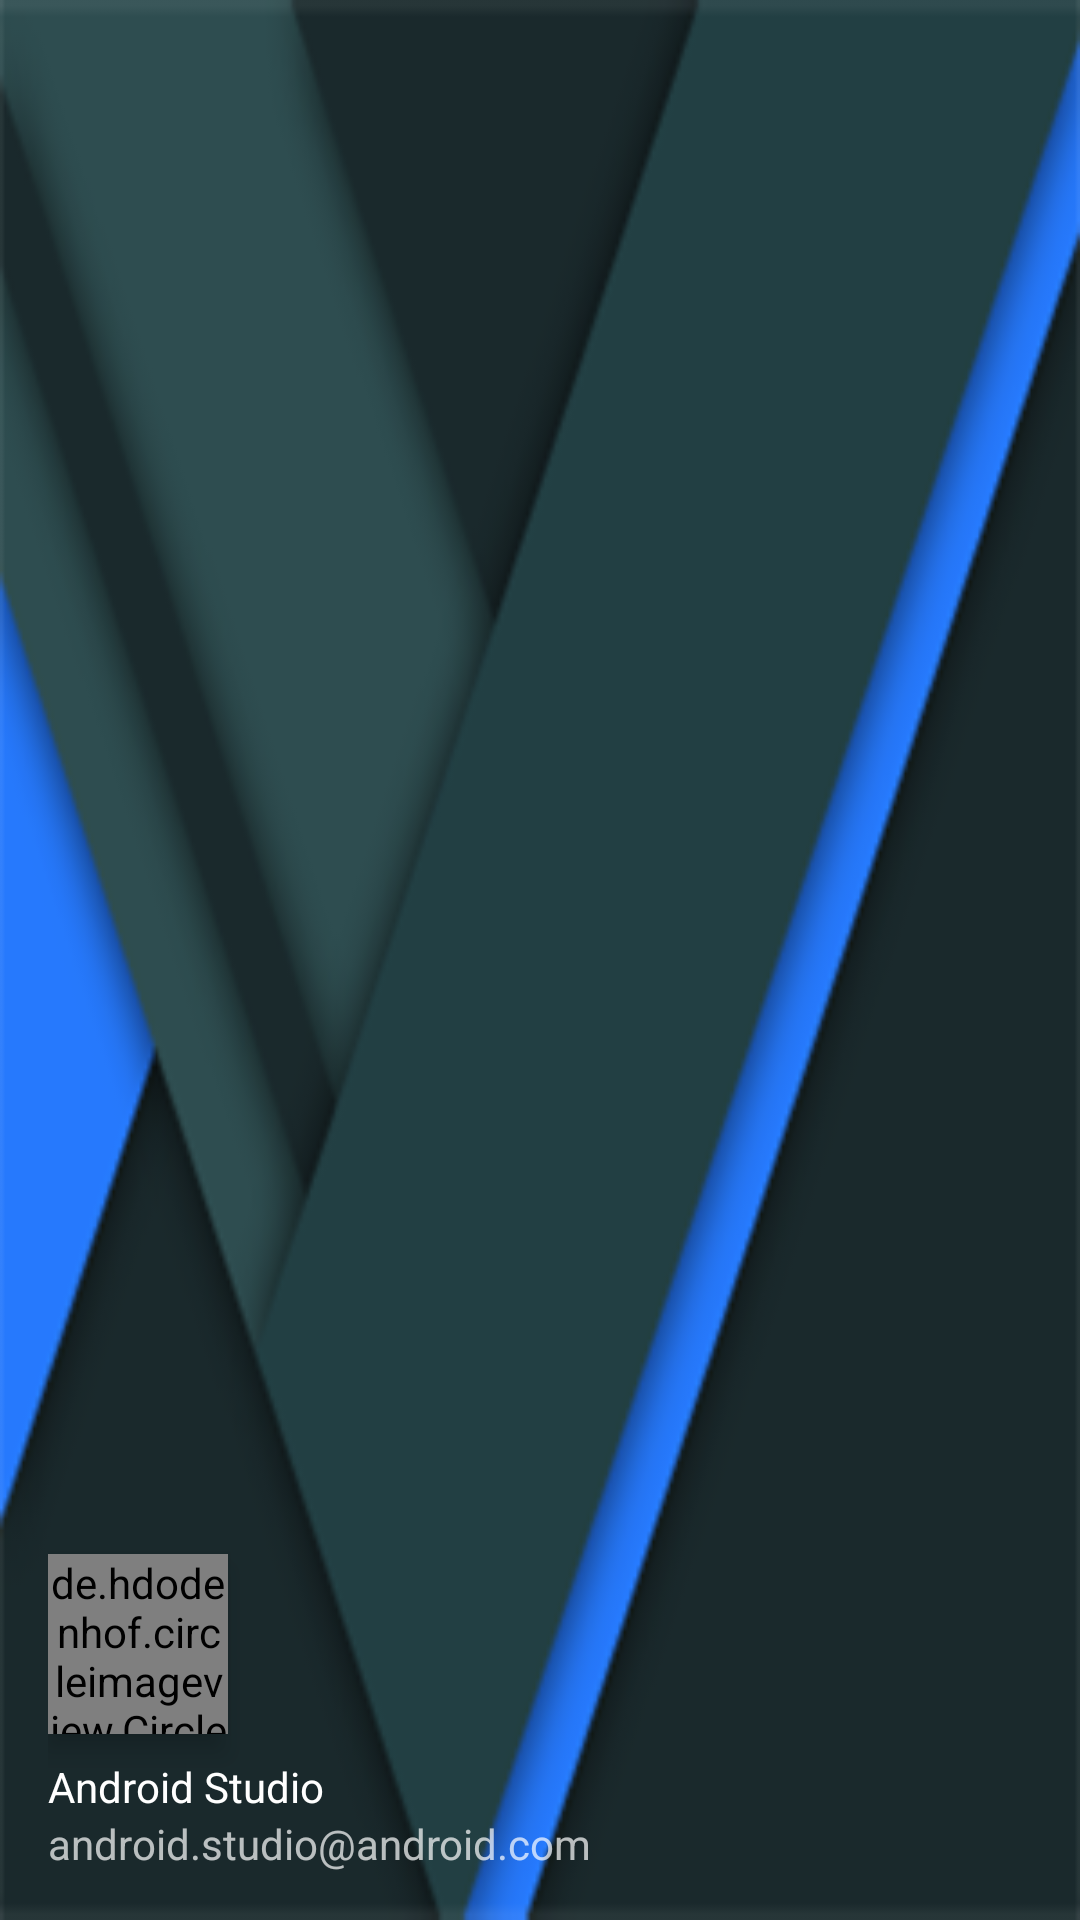

Layout XML and referenced resources for this Android screen:
<!-- AndroidManifest.xml: application theme AppTheme -->
<!-- res/layout/nav_header_main.xml -->
<?xml version="1.0" encoding="utf-8"?>
<LinearLayout xmlns:android="http://schemas.android.com/apk/res/android"
    xmlns:app="http://schemas.android.com/apk/res-auto"
    android:layout_width="match_parent"
    android:layout_height="@dimen/nav_header_height"
    android:background="@drawable/nav_menu_header_bg"
    android:gravity="bottom"
    android:orientation="vertical"
    android:paddingLeft="@dimen/activity_horizontal_margin"
    android:paddingTop="@dimen/activity_vertical_margin"
    android:paddingRight="@dimen/activity_horizontal_margin"
    android:paddingBottom="@dimen/activity_vertical_margin"
    android:theme="@style/ThemeOverlay.AppCompat.Dark">

   
    <de.hdodenhof.circleimageview.CircleImageView
        xmlns:app="http://schemas.android.com/apk/res-auto"
        android:clickable="true"
        app:civ_border_width="3dp"
        app:civ_border_color="#FFFFFFFF"
        android:id="@+id/imageViewheader"
        android:layout_marginTop="15dp"
        android:layout_width="60dp"
        android:layout_height="60dp"
        android:layout_centerHorizontal="true"
        android:elevation="5dp"
        android:scaleType="centerCrop"
        android:src="@drawable/man" />

    <TextView
        android:layout_width="match_parent"
        android:id="@+id/tv_user_name"
        android:layout_height="wrap_content"
        android:paddingTop="@dimen/nav_header_vertical_spacing"
        android:text="@string/nav_header_title"
        android:textAppearance="@style/TextAppearance.AppCompat.Body1" />

    <TextView
        android:id="@+id/tv_join_date"
        android:layout_width="wrap_content"
        android:layout_height="wrap_content"
        android:text="@string/nav_header_subtitle" />

</LinearLayout>
<!-- resources referenced by this layout -->
<resources>
  <dimen name="activity_horizontal_margin">16dp</dimen>
  <dimen name="activity_vertical_margin">16dp</dimen>
  <dimen name="nav_header_height">176dp</dimen>
  <dimen name="nav_header_vertical_spacing">8dp</dimen>
  <!-- drawable man: png bitmap (drawable, 188273 bytes) -->
  <!-- drawable nav_menu_header_bg: png bitmap (drawable, 21519 bytes) -->
  <!-- mipmap ic_launcher_round: png bitmap (mipmap-hdpi, 5087 bytes) -->
  <string name="nav_header_subtitle">android.studio@android.com</string>
  <string name="nav_header_title">Android Studio</string>
  <style name="AppTheme" parent="Theme.AppCompat.Light.NoActionBar">
          
          <item name="colorPrimary">@color/colorPrimary</item>
          <item name="colorPrimaryDark">@color/colorPrimaryDark</item>
          <item name="colorAccent">@color/colorAccent</item>
      </style>
  <color name="colorPrimary">#2C3E50</color>
  <color name="colorPrimaryDark">#2C3E50</color>
  <color name="colorAccent">#D81B60</color>
</resources>
